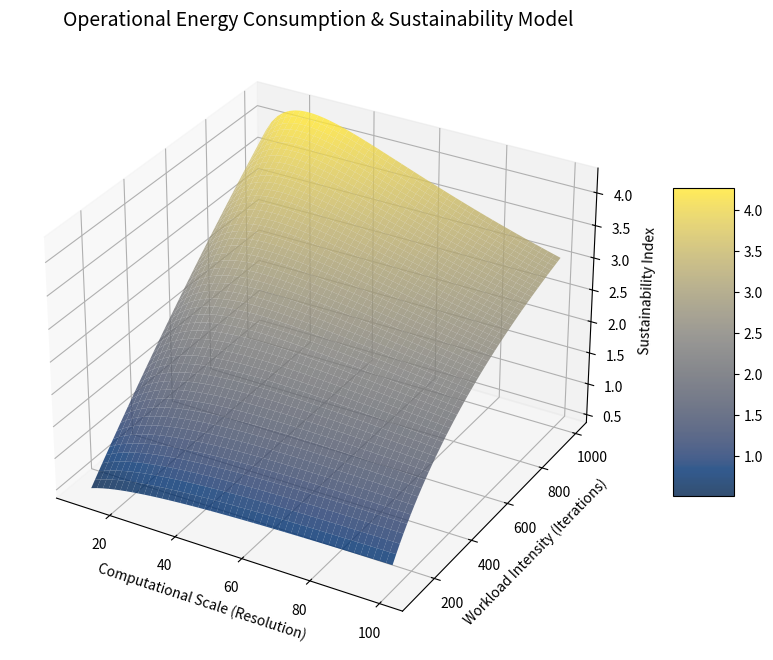

This chart was generated by the following Python code:
#Multidimensional Analysis 
import numpy as np
import matplotlib.pyplot as plt
from mpl_toolkits.mplot3d import Axes3D

# Define the range for Computational Scale (Resolution) and Workload Intensity (Iterations)
# These represent the 'Multiscale' aspect of the paper
resolution = np.linspace(10, 100, 50)  # Grid Resolution
intensity = np.linspace(100, 1000, 50)  # Workload Intensity (Iterations)
R, I = np.meshgrid(resolution, intensity)

# Sustainability Index (Z) based on the paper's findings:
# Efficiency increases with resolution but plateaus, 
# and improves significantly with intensity (energy utilization over consumption).
def calculate_sustainability_3d(r, i):
    # Logarithmic growth for resolution (hardware saturation limit)
    # Linear-to-asymptotic growth for intensity (energy amortization)
    return (np.log(r) * (i / 500)) / (1 + (r * i) / 50000)

S = calculate_sustainability_3d(R, I)

# Create 3D Figure
fig = plt.figure(figsize=(12, 8))
ax = fig.add_subplot(111, projection='3d')

# Plot the surface
surf = ax.plot_surface(R, I, S, cmap='cividis', edgecolor='none', alpha=0.8)

# Labels and Titles
ax.set_title('Operational Energy Consumption & Sustainability Model', fontsize=14)
ax.set_xlabel('Computational Scale (Resolution)', fontsize=10)
ax.set_ylabel('Workload Intensity (Iterations)', fontsize=10)
ax.set_zlabel('Sustainability Index', fontsize=10)

# Add a color bar
fig.colorbar(surf, shrink=0.5, aspect=5)

plt.show()

